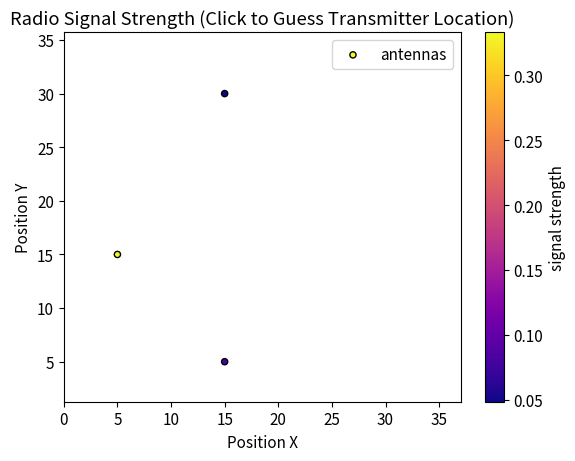

This figure's Python source:
import numpy as np
import pandas as pd
import random
import matplotlib.pyplot as plt
from matplotlib.widgets import Button
import matplotlib as mpl
from matplotlib import rc
# fancy plots
rc('text', usetex=False)
rc('font', size = 11.0)
from matplotlib.widgets import Button

fig, ax = plt.subplots()

# Function to handle user clicks
def on_click(event):
    transmitter_x, transmitter_y = transmitter[0], transmitter[1]
    clicked_x = event.xdata
    clicked_y = event.ydata
    distance_to_transmitter = abs(clicked_x - transmitter_x) + abs(clicked_y - transmitter_y)
    threshold = 50.0  # Adjust this value based on your plot scale and desired sensitivity
    
    if distance_to_transmitter <= threshold:
        ax.plot(transmitter_x, transmitter_y, marker="x", color='r', label="transmitter")
        text="Correct! You found the transmitter location."
        props = dict (boxstyle = 'round' , facecolor = "white")
        ax.text(1.1, 0.99, text , transform = ax.transAxes,
        verticalalignment = 'top' , bbox = props)
        plt.show()
        
    else:
        ax.plot(transmitter_x, transmitter_y, marker="x", color='r', label="transmitter")
        text=f"You clicked at: ({clicked_x:.2f}, {clicked_y:.2f})\n Try again! The transmitter might be closer to one of the stronger signal areas."
        props = dict (boxstyle = 'round' , facecolor = "white")
        ax.text(1.1, 0.99, text , transform = ax.transAxes,
        verticalalignment = 'top' , bbox = props)
    return 

def signal_strength(antenna_position_x, antenna_position_y):
    distance   = np.sqrt((transmitter[0]-antenna_position_x)**2 + (transmitter[1]-antenna_position_y)**2)
    signal_strength = 1/distance
    return signal_strength

AntennaPosition1 = np.array([5,15])
AntennaPosition2 = np.array([15,30])
AntennaPosition3 = np.array([15,5]) 
print(AntennaPosition1, AntennaPosition2, AntennaPosition3)

antennas = pd.DataFrame({
    'position_x': np.array([AntennaPosition1[0], AntennaPosition2[0], AntennaPosition3[0]]),
    'position_y': np.array([AntennaPosition1[1], AntennaPosition2[1], AntennaPosition3[1]])
})

transmitter = np.array([np.random.randint(0,35), np.random.randint(0,35)])
receivers_df = pd.DataFrame({
    'position_x': antennas['position_x'],
    'position_y': antennas['position_y'],
    'signal_strength': np.array([signal_strength(AntennaPosition1[0], AntennaPosition1[1]), signal_strength(AntennaPosition2[0], AntennaPosition2[1]), signal_strength(AntennaPosition3[0], AntennaPosition3[1])])
})


                     
plt.scatter(receivers_df['position_x'], receivers_df['position_y'], c=receivers_df['signal_strength'],
            cmap="plasma", marker='o', edgecolors= "black", s=20, label="antennas")
 

# Add colorbar
cbar = plt.colorbar()
cbar.set_label("signal strength")


# Call `on_click` when user clicks anywhere on the plot
cid = fig.canvas.mpl_connect('button_press_event', on_click)

plt.title('Radio Signal Strength (Click to Guess Transmitter Location)')
plt.axis('equal')
plt.xlim(0,37)
plt.ylim(0,37)
plt.xlabel('Position X') 
plt.ylabel('Position Y')
plt.legend()
plt.show()

